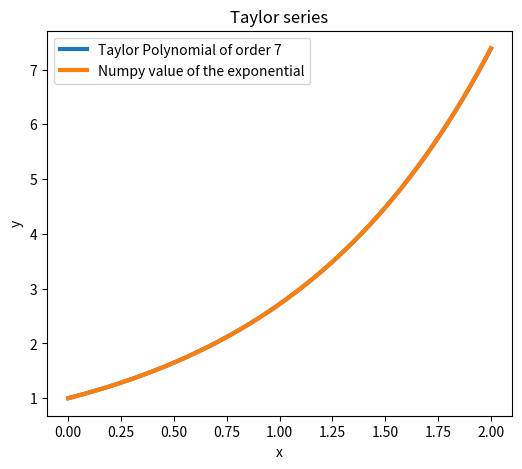
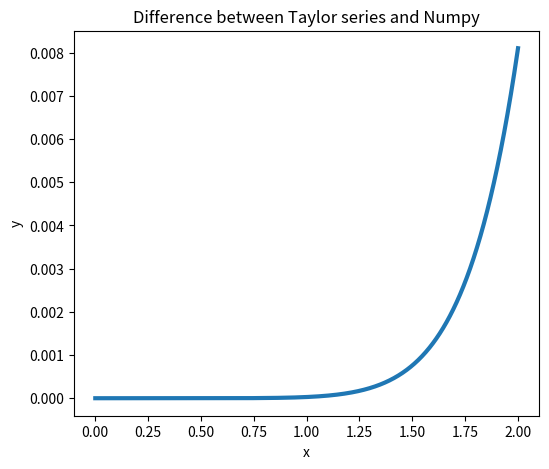

Write the Python code that produced these figures, in order.
import numpy as np
import matplotlib.pyplot as plt


def taylor_e(order, x):
    """
    Evaluates the taylor polynomial of e^x
    :param order: of the polynomial
    :param x: value at which we approximate e^x
    :return: the value of the taylor polynomial
    """

    single_term = 1
    result = single_term
    for i in range(1, order + 1):
        single_term = single_term * x / i
        result += single_term
    return result


def find_smallest_order(epsilon=1e-6):
    n_points = 1000
    x_values = np.linspace(0, 2, n_points)
    
    m = 1  # Starting with the first order
    max_error = epsilon + 1  # Initialize max_error to be greater than epsilon
    
    while max_error > epsilon:
        y_values = np.zeros(n_points)
        for n in range(n_points):
            y_values[n] = taylor_e(m, x_values[n])
        
        max_error = np.max(np.abs(y_values - np.exp(x_values)))
        m += 1
    
    return m - 1  # Subtract 1 because we want the smallest order



if __name__ == '__main__':

    # Evaluate the Taylor polynomial of order 3 on 1000 uniformly spaced points in the interval [0,2]
    # Compare with the exponential function implemented in mumpy

    # Set the points in the interval [0,1]
    n_points = 1000
    x_values = np.linspace(0, 2, n_points)
    y_values = np.zeros(1000)

    # Set the order of the polynomial and compute at the given points
    m = 7
    for n in np.arange(n_points):
        y_values[n] = taylor_e(m, x_values[n])

    # Plot the values computed by the Taylor polynomial and by Numpy
    plt.figure(figsize=(6, 5))
    plt.plot(x_values, y_values,linewidth=3, label=("Taylor Polynomial of order %d" % m))
    plt.plot(x_values, np.exp(x_values),linewidth=3, label="Numpy value of the exponential")
    plt.title('Taylor series')
    plt.legend()
    plt.ylabel('y')
    plt.xlabel('x')
    plt.show()



    # Plot the absolute differences between the values computed by the Taylor polynomial and by Numpy
    plt.figure(figsize=(6, 5))
    plt.plot(x_values, np.abs(y_values - np.exp(x_values)), linewidth=3)
    plt.title('Difference between Taylor series and Numpy')
    plt.ylabel('y')
    plt.xlabel('x')
    plt.show()
    
    
    smallest_order = find_smallest_order()
    print(f"The smallest order for which all errors are bounded by 10^-6 is: {smallest_order}")
    
    """
    By testing different order of the polynomial, I noticed that for smaller order, there is a bigger difference
    between the real value of e^x produced by numpy and the approximation. However, for larger order for the 
    polynomial, the difference become smaller and smaller. By order 5, the approximation and numpy's representation are 
    close to being fully merged. 
    With the find_smallest_function that I added, I was able to do iterations until finding the order for which all the 
    errors are bounded by 10^-6 which is 13. The representation of our approximation at order 13 shows that the approximation
    and the precise value of e^x are fully merged.
    """
    
    